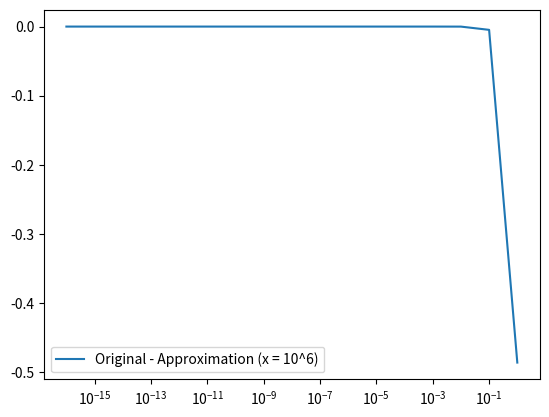

Generate this figure with matplotlib:
import matplotlib.pyplot as plt
import numpy as np

b = float(10)**np.arange(-16, 1, 1);
x = 10**6

f1 = (np.cos(x+b) - np.cos(x)) - (-b * np.sin(x))

x = np.pi
f2 = (np.cos(x+b) - np.cos(x)) - (-b * np.sin(x))


plt.semilogx(b, f1, label = "Original - Approximation (x = 10^6)")
# plt.semilogx(b, f2, label = "Original - Approximation (x = pi)")

plt.legend()

plt.show()


